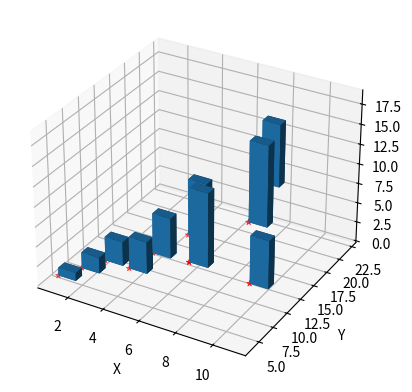

Write the Python code that produced this figure.
import matplotlib.pyplot as plt
from mpl_toolkits.mplot3d import axes3d
import numpy as np
from matplotlib import style

#lets create shortcut
figure = plt.figure()
ax1 = figure.add_subplot(111,projection='3d')


x = [1,2,3,4,5,10,6,7,8,9]
y = [4,5,6,7,8,9,11,21,5,12]
z = [1,2,3,2,4,3,5,6,7,8]

style.use('ggplot')
ax1.scatter(x,y,z,marker='*',c='red')

ax1.set_xlabel('X')
ax1.set_ylabel('Y')
ax1.set_zlabel('Z')

#plt.show()



x1=np.ones(10)
y1=np.ones(10)
z1=[1,2,3,4,5,6,7,8,9,10]

ax1.bar3d(x,y,z,x1,y1,z1)
plt.show()

